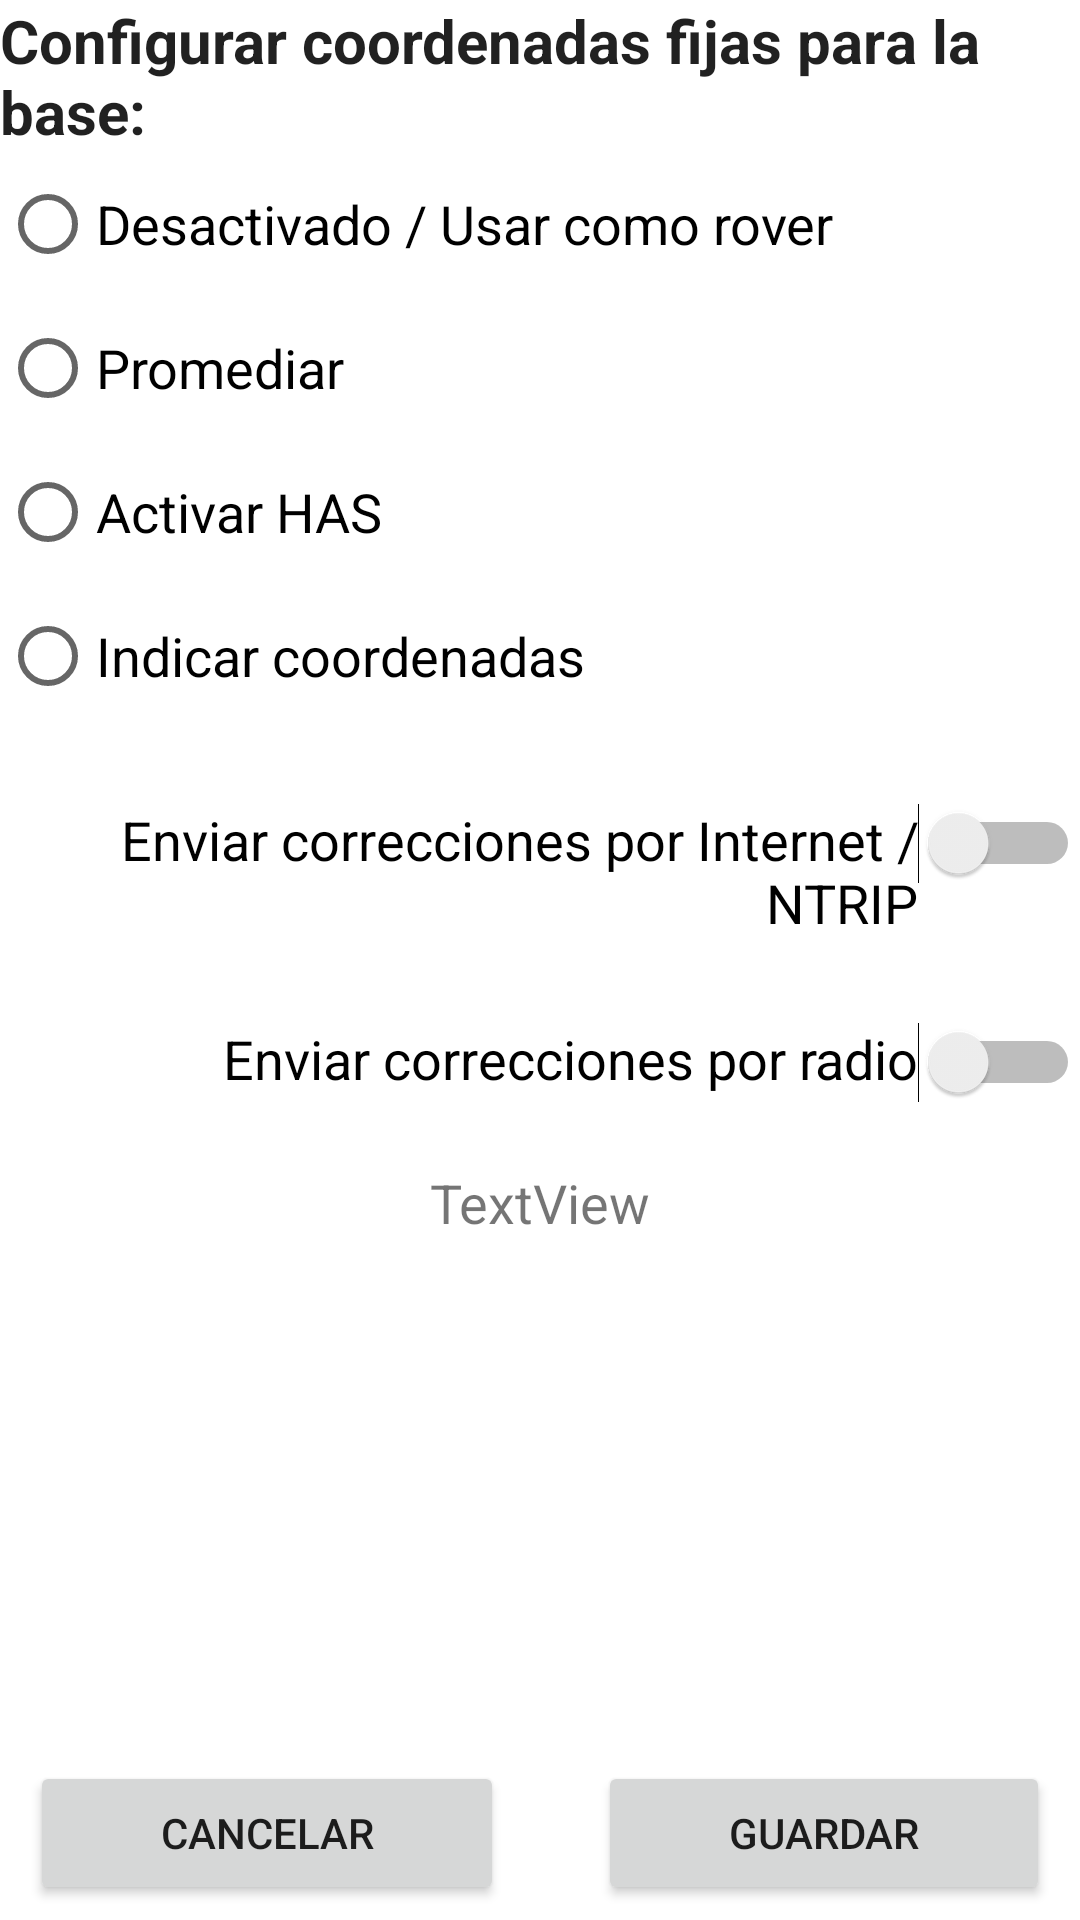

Layout XML and referenced resources for this Android screen:
<!-- AndroidManifest.xml: application theme Theme.PX -->
<!-- res/layout/fragment_base.xml -->
<?xml version="1.0" encoding="utf-8"?>
<FrameLayout xmlns:android="http://schemas.android.com/apk/res/android"
    xmlns:app="http://schemas.android.com/apk/res-auto"
    xmlns:tools="http://schemas.android.com/tools"
    android:layout_width="match_parent"
    android:layout_height="match_parent"
    tools:context=".fragConfigBase">

    


    <LinearLayout
        android:layout_width="match_parent"
        android:layout_height="match_parent"
        android:orientation="vertical">

        <TextView
            android:layout_width="match_parent"
            android:layout_height="wrap_content"
            android:text="Configurar coordenadas fijas para la base:"
            android:textAppearance="@style/TextAppearance.AppCompat.Body1"
            android:textSize="20sp"
            android:textStyle="bold" />

        <RadioGroup
            android:id="@+id/radiogrpBaseCoords"
            android:layout_width="match_parent"
            android:layout_height="wrap_content">

            <RadioButton
                android:id="@+id/rbtnNoBase"
                android:layout_width="match_parent"
                android:layout_height="wrap_content"
                android:text="Desactivado / Usar como rover"
                android:textSize="18sp" />

            <RadioButton
                android:id="@+id/rbtnPromBase"
                android:layout_width="match_parent"
                android:layout_height="wrap_content"
                android:text="Promediar"
                android:textSize="18sp" />

            <RadioButton
                android:id="@+id/rbtnHAS"
                android:layout_width="match_parent"
                android:layout_height="wrap_content"
                android:text="Activar HAS"
                android:textSize="18sp" />

      

            <RadioButton
                android:id="@+id/rbtnIndicarCoords"
                android:layout_width="match_parent"
                android:layout_height="wrap_content"
                android:text="Indicar coordenadas"
                android:textSize="18sp" />






        </RadioGroup>

        <TableLayout
            android:id="@+id/tablaBaseCoords"
            android:layout_width="match_parent"
            android:layout_height="wrap_content"
            android:paddingStart="25sp"
            android:visibility="gone">

            <TableRow
                android:layout_width="match_parent"
                android:layout_height="wrap_content">

                <TextView
                    android:id="@+id/textView1"
                    android:layout_width="match_parent"
                    android:layout_height="wrap_content"
                    android:text="Latitud / Y"
                    android:labelFor="@id/editTextBaseY"
                    android:textSize="18sp" />

                <EditText
                    android:id="@+id/editTextBaseY"
                    android:layout_width="match_parent"
                    android:layout_height="wrap_content"
                    android:ems="14"
                    android:digits="0123456789.-"
                    android:text="9.933946880" />
            </TableRow>

            <TableRow
                android:layout_width="match_parent"
                android:layout_height="wrap_content">

                <TextView
                    android:id="@+id/textView2"
                    android:layout_width="match_parent"
                    android:layout_height="wrap_content"
                    android:text="Longitud / X"
                    android:labelFor="@id/editTextBaseX"
                    android:textSize="18sp" />


                <EditText
                    android:id="@+id/editTextBaseX"
                    android:layout_width="match_parent"
                    android:layout_height="wrap_content"
                    android:digits="0123456789.-"
                    android:ems="16"
                    android:text="-84.038584" />
            </TableRow>

            <TableRow
                android:layout_width="match_parent"
                android:layout_height="wrap_content">

                <TextView
                    android:id="@+id/textView3"
                    android:layout_width="match_parent"
                    android:layout_height="wrap_content"
                    android:layout_gravity="start"
                    android:text="Altura elipsoidal\n(centro de antena)"
                    android:labelFor="@id/editTextBaseZ"
                    android:textSize="18sp" />


                <EditText
                    android:id="@+id/editTextBaseZ"
                    android:layout_width="match_parent"
                    android:layout_height="wrap_content"
                    android:ems="7"
                    android:digits="0123456789.-"
                    android:text="1250" />
            </TableRow>

        </TableLayout>

        <Switch
            android:id="@+id/switchSendNTRIP"
            android:layout_width="match_parent"
            android:layout_height="wrap_content"
            android:layout_marginTop="25sp"
            android:gravity="end"
            android:minHeight="48dp"
            android:text="Enviar correcciones por Internet / NTRIP"
            android:textSize="18sp" />

        <Switch
            android:id="@+id/switchSendRadio"
            android:layout_width="match_parent"
            android:layout_height="wrap_content"
            android:layout_marginTop="25sp"
            android:gravity="end"
            android:minHeight="48dp"
            android:text="Enviar correcciones por radio"
            android:textSize="18sp" />

        <TextView
            android:id="@+id/baseCorrStatus"
            android:layout_width="match_parent"
            android:layout_height="wrap_content"
            android:gravity="center"
            android:text="TextView"
            android:textAlignment="center"
            android:textSize="18sp" />

        <LinearLayout
            android:id="@+id/barraBtnsBaseGuardar"
            android:layout_width="match_parent"
            android:layout_height="match_parent"
            android:gravity="bottom"
            android:orientation="horizontal"
            android:paddingLeft="10dp"
            android:paddingRight="10dp"
            android:paddingBottom="5dp"
            android:visibility="visible">

            <Button
                android:id="@+id/btnCancelarBase"
                android:layout_width="wrap_content"
                android:layout_height="wrap_content"
                android:layout_weight="2"
                android:text="Cancelar" />

            <Space
                android:layout_width="wrap_content"
                android:layout_height="wrap_content"
                android:layout_weight="1" />

            <Button
                android:id="@+id/btnGuardarBase"
                android:layout_width="wrap_content"
                android:layout_height="wrap_content"
                android:layout_weight="2"
                android:text="Guardar" />
        </LinearLayout>


    </LinearLayout>

</FrameLayout>
<!-- resources referenced by this layout -->
<resources>
  <style name="Theme.PX" parent="Theme.MaterialComponents.DayNight.DarkActionBar">
          <item name="android:spinnerItemStyle">@style/spinnerTextBlack</item>
          
          <item name="colorPrimary">@color/purple_500</item>
          <item name="colorPrimaryVariant">@color/purple_700</item>
          <item name="colorOnPrimary">@color/white</item>
          
          <item name="colorSecondary">@color/teal_200</item>
          <item name="colorSecondaryVariant">@color/teal_700</item>
          <item name="colorOnSecondary">@color/black</item>
          
          <item name="android:statusBarColor" tools:targetApi="l">?attr/colorPrimaryVariant</item>
          
  
          <item name="colorNavigationItem">@color/menu_item_color_state</item>
          <item name="colorNavigationItemSelected">@color/white</item>
          <item name="drawableNavigationItemBackground">@drawable/menu_background_color_state</item>
  
          <item name="alertDialogTheme">@style/alertdialog</item>
  
      </style>
  <style name="spinnerTextBlack" parent="@style/Widget.AppCompat.TextView.SpinnerItem">
          <item name="android:textColor">@color/black</item>
      </style>
  <color name="purple_500">#FF3c00ee</color>
  <color name="purple_700">#FF3700B3</color>
  <color name="white">#FFFFFFFF</color>
  <color name="teal_200">#FF03DAC5</color>
  <color name="teal_700">#FF018786</color>
  <color name="black">#FF000000</color>
  <!-- drawable menu_background_color_state (drawable) -->
  <?xml version="1.0" encoding="utf-8"?>
  <selector xmlns:android="http://schemas.android.com/apk/res/android">
      <item
          android:drawable="@drawable/background_round_padded"
          android:state_checked="true"
          />
      <item
          android:drawable="@drawable/background_white_padded"
          android:state_checked="false"
          />
  </selector>
  <style name="alertdialog" parent="Theme.MaterialComponents.Light.Dialog.Alert">
          <item name="android:textSize">20sp</item>
      </style>
  <!-- drawable background_white_padded (drawable) -->
  <?xml version="1.0" encoding="utf-8"?>
  <layer-list xmlns:android="http://schemas.android.com/apk/res/android">
      <item
          android:left="4dp"
          android:right="4dp">
          <shape android:shape="rectangle">
              <solid android:color="@color/white" />
              <corners android:radius="8dp" />
          </shape>
      </item>
  </layer-list>
</resources>
